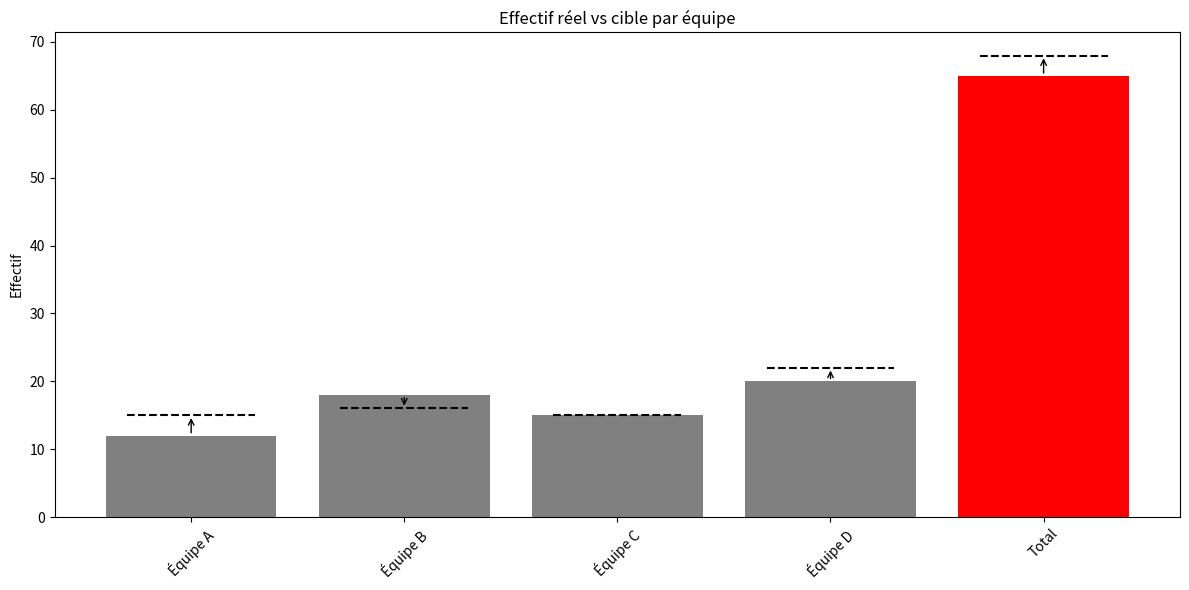

Source code (Python):
import matplotlib.pyplot as plt
import pandas as pd

# Exemple de données (remplace-les par les tiennes)
df = pd.DataFrame({
    "team": ["Équipe A", "Équipe B", "Équipe C", "Équipe D"],
    "real_staff": [12, 18, 15, 20],
    "target_staff": [15, 16, 15, 22]
})

# Ajouter la ligne agrégée
total_row = pd.DataFrame({
    "team": ["Total"],
    "real_staff": [df["real_staff"].sum()],
    "target_staff": [df["target_staff"].sum()]
})

df = pd.concat([df, total_row], ignore_index=True)

# Couleurs : rouge pour la moyenne
colors = ['grey'] * (len(df) - 1) + ['red']

# Création du graphique
fig, ax = plt.subplots(figsize=(12, 6))
bars = ax.bar(df["team"], df["real_staff"], color=colors)

# Cibles et flèches
for i, row in df.iterrows():
    # Ligne pointillée horizontale à la hauteur de la cible
    ax.hlines(y=row["target_staff"], xmin=i - 0.3, xmax=i + 0.3, color="black", linestyle="--")
    # Flèche entre réel et cible
    ax.annotate("",
                xy=(i, row["target_staff"]),
                xytext=(i, row["real_staff"]),
                arrowprops=dict(arrowstyle="->", color="black"))

# Ajustements
ax.set_ylabel("Effectif")
ax.set_title("Effectif réel vs cible par équipe")
plt.xticks(rotation=45)
plt.tight_layout()
plt.show()